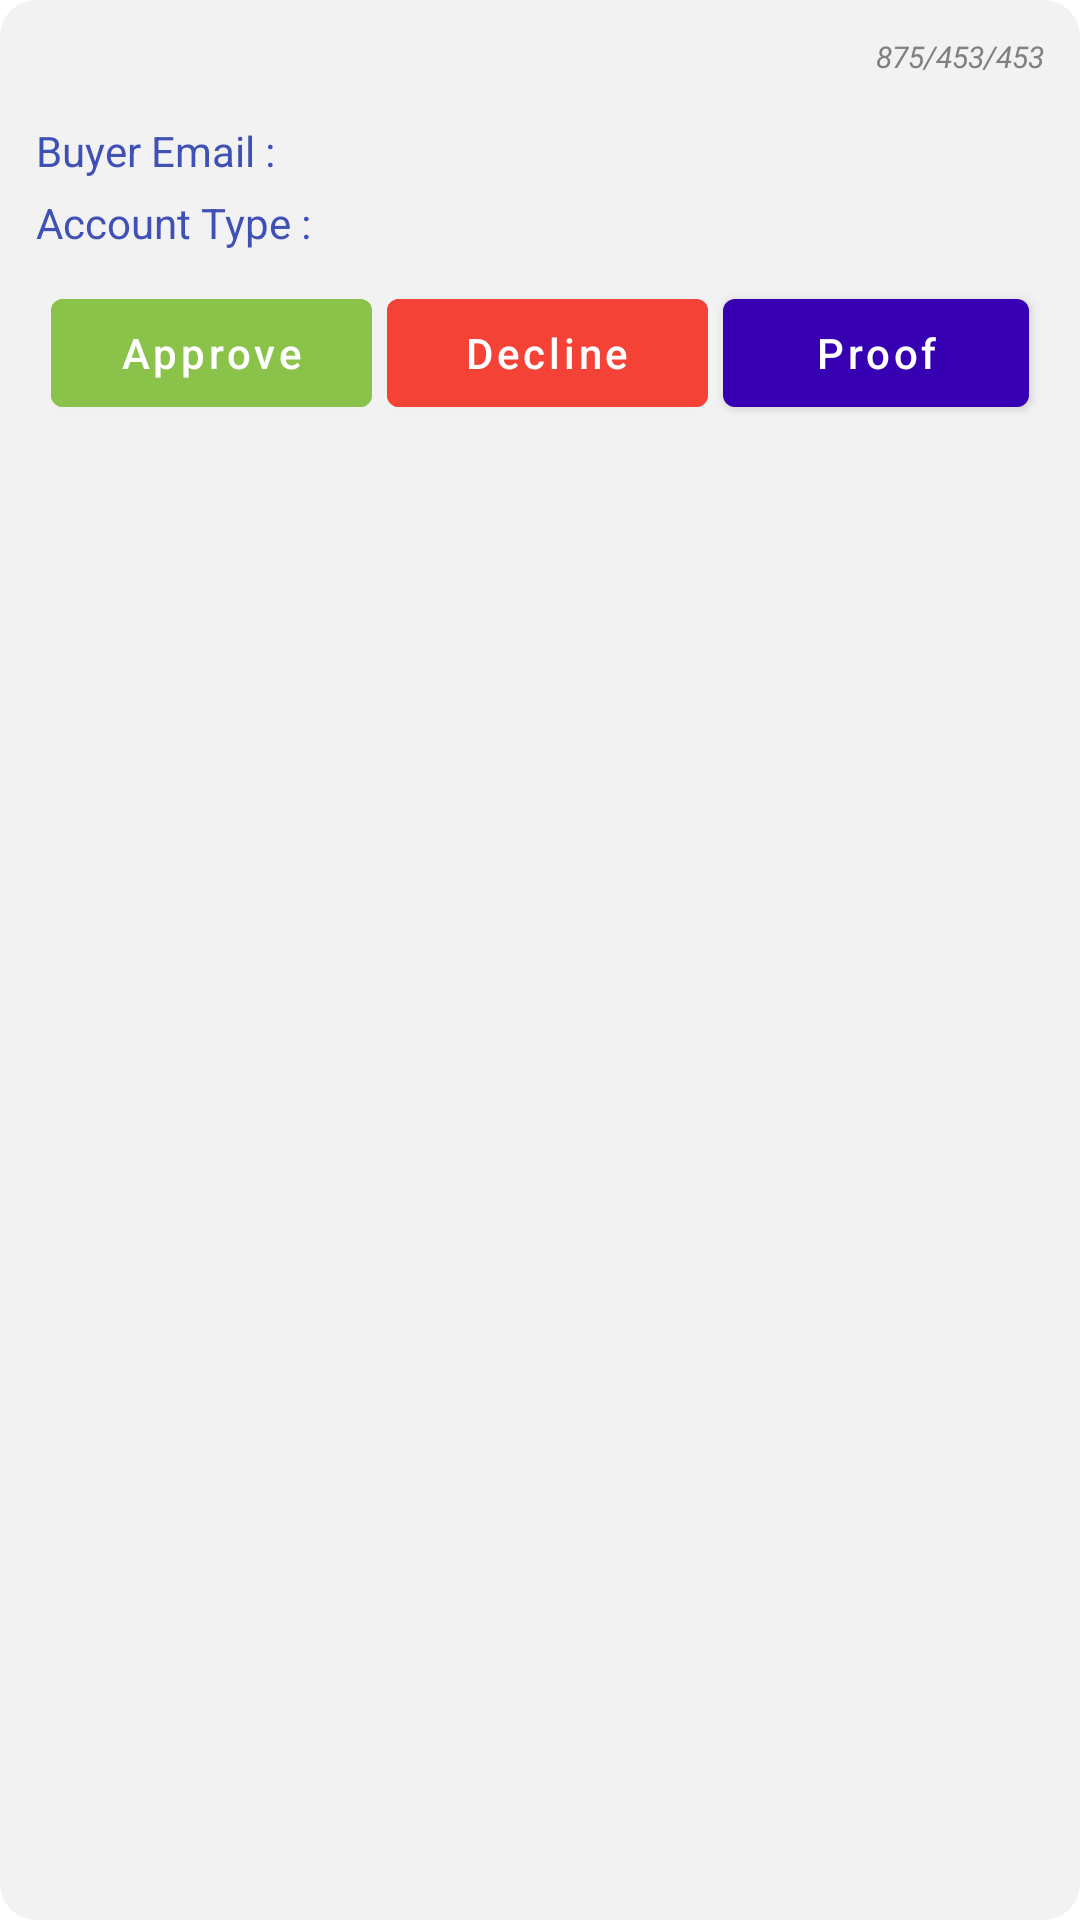

The Android layout XML behind this screen, and the referenced resources:
<!-- AndroidManifest.xml: application theme Theme.ViewPlusAdmin -->
<!-- res/layout/payment.xml -->
<?xml version="1.0" encoding="utf-8"?>
<com.google.android.material.card.MaterialCardView xmlns:android="http://schemas.android.com/apk/res/android"
    xmlns:app="http://schemas.android.com/apk/res-auto"
    xmlns:tools="http://schemas.android.com/tools"
    android:layout_width="match_parent"
    android:layout_height="wrap_content"
    android:layout_marginHorizontal="21dp"
    android:layout_marginTop="10dp"
    app:cardBackgroundColor="#F2F2F2"
    app:cardCornerRadius="12dp"
    app:cardElevation="0dp"
    app:strokeWidth="0dp">

    <LinearLayout
        android:layout_width="match_parent"
        android:layout_height="match_parent"
        android:orientation="vertical"
        android:padding="12dp">

        <RelativeLayout
            android:layout_width="match_parent"
            android:layout_height="wrap_content"
            android:orientation="horizontal">


            <com.google.android.material.card.MaterialCardView
                android:id="@+id/delete"
                android:layout_width="wrap_content"
                android:layout_height="wrap_content"
                android:layout_alignParentEnd="true"
                android:layout_marginStart="8dp"
                android:gravity="end"

                app:cardBackgroundColor="@color/red"
                app:cardCornerRadius="16dp"
                app:cardElevation="0dp"
                app:strokeWidth="0dp">

                <ImageView
                    android:layout_width="wrap_content"
                    android:layout_height="wrap_content"
                    android:layout_margin="10dp"
                    android:visibility="gone"
                    android:src="@drawable/round_delete_24"
                    app:tint="@color/white" />

            </com.google.android.material.card.MaterialCardView>

        </RelativeLayout>

        <TextView
            android:id="@+id/amount"
            android:layout_width="match_parent"
            android:layout_height="wrap_content"
            android:textAllCaps="true"
            android:textColor="@color/black"
            android:textSize="13sp"
            android:textStyle="bold"
            tools:text="$99.9" />


        <TextView
            android:id="@+id/date"
            android:layout_width="match_parent"
            android:layout_height="wrap_content"
            android:textColor="#808080"
            android:textSize="10sp"
            android:textStyle="italic"
            android:layout_gravity="end"
            android:gravity="end"
            android:layout_marginTop="-18dp"
            android:text="875/453/453"
            tools:text="Suleman" />


        <LinearLayout
            android:layout_width="match_parent"
            android:layout_height="wrap_content"
            android:layout_marginTop="15dp"
            android:orientation="horizontal">

            <TextView
                android:layout_width="wrap_content"
                android:layout_height="wrap_content"
                android:layout_marginEnd="12dp"
                android:text="Buyer Email : "
                android:textColor="@color/blueDark"
                android:textSize="14sp" />

            <TextView
                android:id="@+id/buyerEmail"
                android:layout_width="match_parent"
                android:layout_height="wrap_content"
                android:layout_weight="1"
                android:textColor="@color/black"
                android:textSize="12sp"
                tools:text="Suleman" />

        </LinearLayout>



        <LinearLayout
            android:layout_width="match_parent"
            android:layout_height="wrap_content"
            android:layout_marginTop="5dp"
            android:orientation="horizontal">

            <TextView
                android:layout_width="wrap_content"
                android:layout_height="wrap_content"
                android:layout_marginEnd="12dp"
                android:text="Account Type : "
                android:textColor="@color/blueDark"
                android:textSize="14sp" />

            <TextView
                android:id="@+id/account_type"
                android:layout_width="match_parent"
                android:layout_height="wrap_content"
                android:layout_weight="1"
                android:textColor="@color/black"
                android:textSize="12sp"
                tools:text="Suleman" />

        </LinearLayout>


        <LinearLayout
            android:layout_width="match_parent"
            android:layout_height="wrap_content"
            android:orientation="horizontal">


            <com.google.android.material.button.MaterialButton
                android:id="@+id/approve"
                android:layout_width="match_parent"
                android:layout_height="wrap_content"
                android:layout_marginStart="5dp"
                android:layout_marginTop="10dp"
                android:layout_weight="1"
                android:backgroundTint="@color/greenDark"
                android:text="Approve"
                android:textAllCaps="false" />

            <com.google.android.material.button.MaterialButton
                android:id="@+id/decline"
                android:layout_width="match_parent"
                android:layout_height="wrap_content"
                android:layout_marginStart="5dp"
                android:layout_marginTop="10dp"
                android:layout_weight="1"

                android:backgroundTint="#F44336"
                android:text="Decline"
                android:textAllCaps="false" />
            <com.google.android.material.button.MaterialButton
                android:id="@+id/proof"
                android:layout_width="match_parent"
                android:layout_height="wrap_content"
                android:layout_marginTop="10dp"
                android:layout_marginEnd="5dp"
                android:layout_marginStart="5dp"

                android:layout_weight="1"
                android:text="Proof"

                android:textAllCaps="false" />
        </LinearLayout>



    </LinearLayout>

</com.google.android.material.card.MaterialCardView>
<!-- resources referenced by this layout -->
<resources>
  <color name="black">#FF000000</color>
  <color name="blueDark">#3F51B5</color>
  <color name="greenDark">#8BC34A</color>
  <color name="red">#FF3700B3</color>
  <color name="white">#FFFFFFFF</color>
  <style name="Theme.ViewPlusAdmin" parent="Theme.MaterialComponents.DayNight.DarkActionBar">
          
          <item name="colorPrimary">@color/purple_500</item>
          <item name="colorPrimaryVariant">@color/purple_700</item>
          <item name="colorOnPrimary">@color/white</item>
          
          <item name="colorSecondary">@color/teal_200</item>
          <item name="colorSecondaryVariant">@color/teal_700</item>
          <item name="colorOnSecondary">@color/black</item>
          
          <item name="android:statusBarColor" tools:targetApi="l">?attr/colorPrimaryVariant</item>
          
      </style>
  <color name="purple_500">#FF3700B3</color>
  <color name="purple_700">#FF3700B3</color>
  <color name="teal_200">#FF03DAC5</color>
  <color name="teal_700">#FF018786</color>
</resources>
